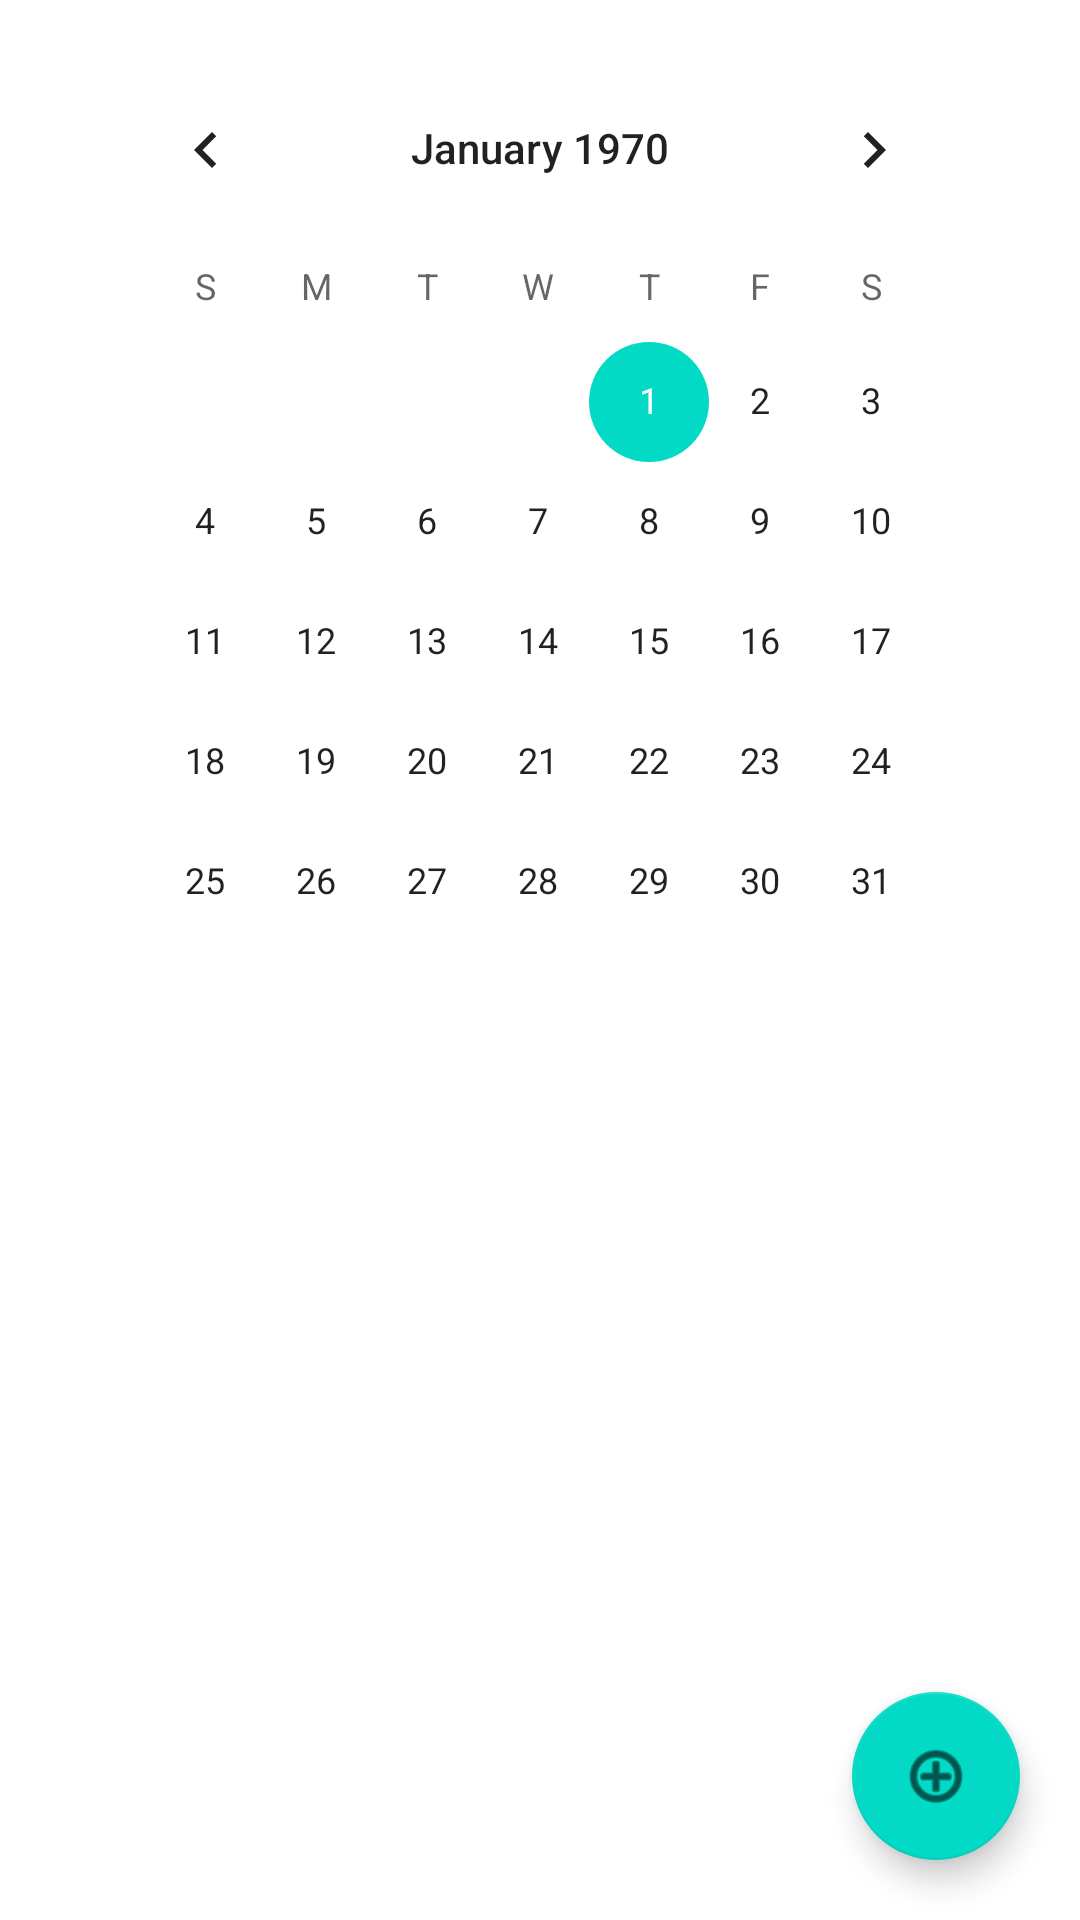

Write the Android layout XML for this screen, with the resource values it uses.
<!-- AndroidManifest.xml: application theme Theme.DailyManager2 -->
<!-- res/layout/activity_main.xml -->
<?xml version="1.0" encoding="utf-8"?>
<androidx.constraintlayout.widget.ConstraintLayout xmlns:android="http://schemas.android.com/apk/res/android"
    xmlns:app="http://schemas.android.com/apk/res-auto"
    xmlns:tools="http://schemas.android.com/tools"
    android:layout_width="match_parent"
    android:layout_height="match_parent"
    tools:context=".MainActivity">

    <CalendarView
        android:id="@+id/datePickerMain"
        android:layout_width="match_parent"
        android:layout_height="wrap_content"
        android:layout_marginStart="30dp"
        android:layout_marginTop="16dp"
        android:layout_marginEnd="30dp"
        android:layout_marginBottom="1dp"
        app:layout_constraintBottom_toTopOf="@+id/rvEntries"
        app:layout_constraintEnd_toEndOf="parent"
        app:layout_constraintStart_toStartOf="parent"
        app:layout_constraintTop_toTopOf="parent" />

    <androidx.recyclerview.widget.RecyclerView
        android:id="@+id/rvEntries"
        android:layout_width="match_parent"
        android:layout_height="0dp"
        android:layout_marginStart="30dp"
        android:layout_marginEnd="30dp"
        android:layout_marginBottom="16dp"
        app:layoutManager="androidx.recyclerview.widget.LinearLayoutManager"
        app:layout_constraintBottom_toBottomOf="parent"
        app:layout_constraintEnd_toEndOf="parent"
        app:layout_constraintStart_toStartOf="parent"
        app:layout_constraintTop_toBottomOf="@+id/datePickerMain"
        tools:listitem="@layout/rv_item"/>

    <com.google.android.material.floatingactionbutton.FloatingActionButton
        android:id="@+id/btnGoToForm"
        android:layout_width="wrap_content"
        android:layout_height="wrap_content"
        android:layout_marginEnd="20dp"
        android:layout_marginBottom="20dp"
        android:clickable="true"
        app:layout_constraintBottom_toBottomOf="parent"
        app:layout_constraintEnd_toEndOf="parent"
        app:srcCompat="@android:drawable/ic_menu_add" />

</androidx.constraintlayout.widget.ConstraintLayout>
<!-- res/layout/rv_item.xml (included above) -->
<?xml version="1.0" encoding="utf-8"?>
<androidx.constraintlayout.widget.ConstraintLayout xmlns:android="http://schemas.android.com/apk/res/android"
    xmlns:app="http://schemas.android.com/apk/res-auto"
    xmlns:tools="http://schemas.android.com/tools"
    android:layout_width="match_parent"
    android:layout_height="wrap_content"
    android:padding="16dp">

    <TextView
        android:id="@+id/itemName"
        android:layout_width="wrap_content"
        android:layout_height="wrap_content"
        android:layout_marginStart="16dp"
        android:layout_marginTop="16dp"
        android:textSize="18sp"
        android:textStyle="bold"
        app:layout_constraintStart_toStartOf="parent"
        app:layout_constraintTop_toTopOf="parent"
        tools:text="Name" />

    <TextView
        android:id="@+id/itemTime"
        android:layout_width="wrap_content"
        android:layout_height="wrap_content"
        android:layout_marginTop="16dp"
        android:text="TextView"
        app:layout_constraintStart_toStartOf="@+id/itemName"
        app:layout_constraintTop_toBottomOf="@+id/itemName"
        tools:text="16:44" />

    <TextView
        android:id="@+id/itemNote"
        android:layout_width="wrap_content"
        android:layout_height="wrap_content"
        android:layout_marginTop="16dp"
        android:text="TextView"
        app:layout_constraintStart_toStartOf="@+id/itemTime"
        app:layout_constraintTop_toBottomOf="@+id/itemTime"
        tools:text="Very important note!!!" />

    <TextView
        android:id="@+id/itemLocation"
        android:layout_width="wrap_content"
        android:layout_height="wrap_content"
        android:layout_marginStart="16dp"
        android:text="TextView"
        app:layout_constraintBaseline_toBaselineOf="@+id/itemTime"
        app:layout_constraintStart_toEndOf="@+id/itemTime"
        tools:text="Hamburg" />


</androidx.constraintlayout.widget.ConstraintLayout>
<!-- resources referenced by this layout -->
<resources>
  <style name="Theme.DailyManager2" parent="Theme.MaterialComponents.DayNight.DarkActionBar">
          
          <item name="colorPrimary">@color/purple_500</item>
          <item name="colorPrimaryVariant">@color/purple_700</item>
          <item name="colorOnPrimary">@color/white</item>
          
          <item name="colorSecondary">@color/teal_200</item>
          <item name="colorSecondaryVariant">@color/teal_700</item>
          <item name="colorOnSecondary">@color/black</item>
          
          <item name="android:statusBarColor" tools:targetApi="l">?attr/colorPrimaryVariant</item>
          
      </style>
  <!-- not gathered from this repository: default colours our renderer supplied (Android Studio template values) -->
  <color name="purple_500">#FF6200EE</color>
  <color name="purple_700">#FF3700B3</color>
  <color name="teal_200">#FF03DAC5</color>
  <color name="teal_700">#FF018786</color>
  <color name="black">#FF000000</color>
  <color name="white">#FFFFFFFF</color>
</resources>
